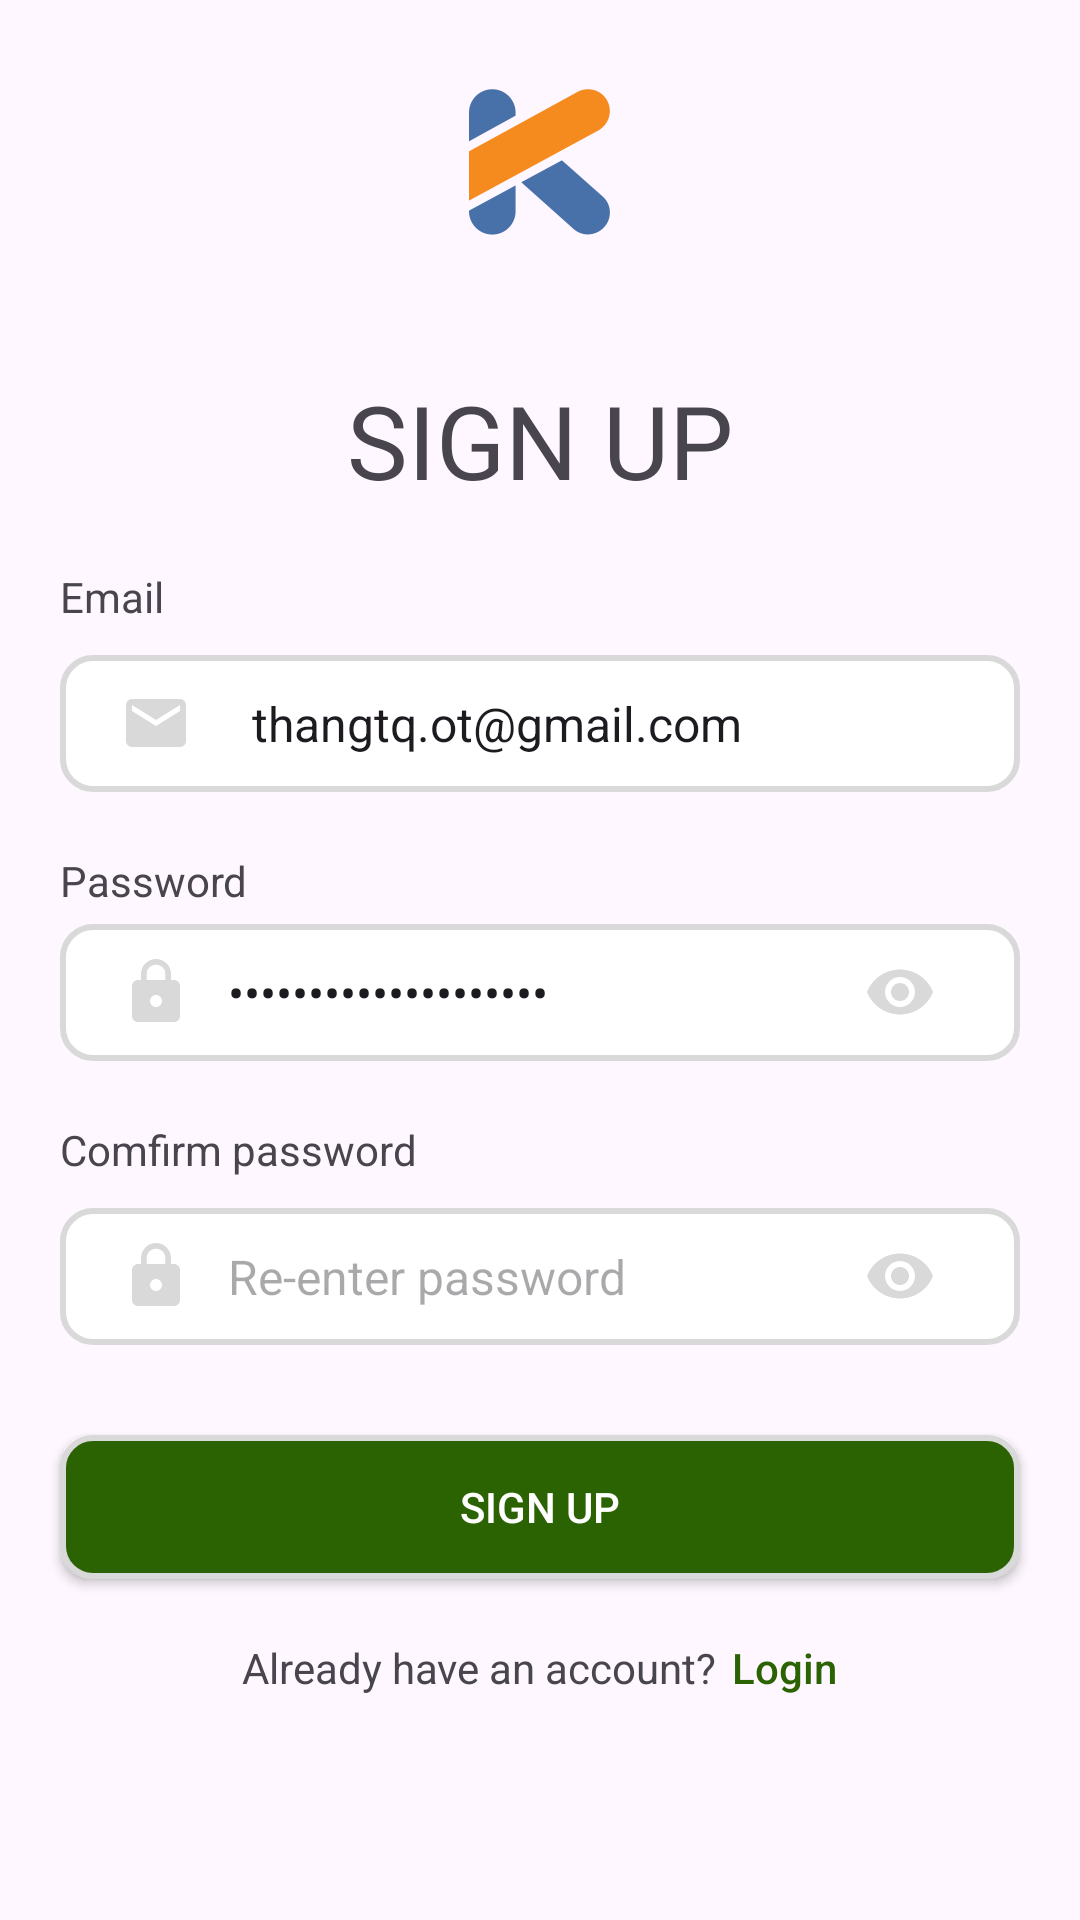

Here is an Android app screen rendered from its layout file. Give the layout XML and the strings, colors and styles it references.
<!-- AndroidManifest.xml: application theme Theme.Avocaapp -->
<!-- res/layout/fragment_sign_up.xml -->
<?xml version="1.0" encoding="utf-8"?>
<LinearLayout xmlns:android="http://schemas.android.com/apk/res/android"
    xmlns:app="http://schemas.android.com/apk/res-auto"
    xmlns:tools="http://schemas.android.com/tools"
    android:layout_width="match_parent"
    android:layout_height="match_parent"
    android:gravity="center_horizontal"
    android:orientation="vertical"
    tools:context=".fragment.SignUpFragment">

    <ImageView
        android:id="@+id/imageView2"
        android:layout_width="wrap_content"
        android:layout_height="wrap_content"
        android:layout_marginBottom="16dp"
        android:src="@mipmap/ic_logo" />

    <TextView
        android:layout_width="wrap_content"
        android:layout_height="wrap_content"
        android:fontFamily="sans-serif"
        android:text="SIGN UP"
        android:textSize="34dp" />

    <TextView
        android:layout_width="match_parent"
        android:layout_height="wrap_content"
        android:layout_marginHorizontal="20dp"
        android:layout_marginTop="20dp"
        android:layout_marginBottom="10dp"
        android:fontFamily="sans-serif"
        android:gravity="start"
        android:text="Email"
        android:textSize="14dp" />

    <RelativeLayout
        android:layout_width="match_parent"
        android:layout_height="wrap_content"
        android:layout_marginHorizontal="20dp"
        android:background="@drawable/border_bgr_auth"
        android:paddingHorizontal="20dp">

        <ImageView
            android:id="@+id/email_icon"
            android:layout_width="24dp"
            android:layout_height="24dp"
            android:layout_alignParentStart="true"
            android:layout_centerVertical="true"
            android:contentDescription="Email Icon"
            android:src="@drawable/email_icon" />

        <EditText
            android:id="@+id/email_input"
            android:layout_width="match_parent"
            android:layout_height="wrap_content"
            android:layout_alignParentEnd="true"
            android:layout_marginStart="8dp"
            android:layout_toEndOf="@id/email_icon"
            android:background="@android:color/transparent"
            android:hint="Enter your email"
            android:inputType="textEmailAddress"
            android:padding="12dp"
            android:text="thangtq.ot@gmail.com"
            android:textSize="16dp" />
    </RelativeLayout>
    <TextView
        android:layout_width="match_parent"
        android:layout_height="wrap_content"
        android:layout_marginHorizontal="20dp"
        android:layout_marginTop="10dp"
        android:fontFamily="sans-serif"
        android:textColor="#FF4D4F"
        android:gravity="start"
        android:text="Please enter email"
        android:visibility="gone"
        android:textSize="14dp" />

    <TextView
        android:layout_width="match_parent"
        android:layout_height="wrap_content"
        android:layout_marginHorizontal="20dp"
        android:layout_marginTop="20dp"
        android:layout_marginBottom="5dp"
        android:fontFamily="sans-serif"
        android:gravity="start"
        android:text="Password"
        android:textSize="14dp" />

    <RelativeLayout
        android:layout_width="match_parent"
        android:layout_height="wrap_content"
        android:layout_marginHorizontal="20dp"
        android:background="@drawable/border_bgr_auth"
        android:paddingHorizontal="20dp">

        <ImageView
            android:id="@+id/password_icon"
            android:layout_width="24dp"
            android:layout_height="24dp"
            android:layout_alignParentStart="true"
            android:layout_centerVertical="true"
            android:contentDescription="Email Icon"
            android:src="@drawable/lock_icon" />

        <EditText
            android:id="@+id/password_input"
            android:layout_width="match_parent"
            android:layout_height="wrap_content"
            android:layout_alignParentEnd="true"
            android:layout_toEndOf="@id/password_icon"
            android:background="@android:color/transparent"
            android:hint="Enter your email"
            android:inputType="numberPassword"
            android:padding="12dp"
            android:text="thangtq.ot@gmail.com"
            android:textSize="16dp" />

        <ImageView
            android:id="@+id/eye_icon"
            android:layout_width="24dp"
            android:layout_height="24dp"
            android:layout_alignParentEnd="true"
            android:layout_centerVertical="true"
            android:layout_marginEnd="8dp"
            android:contentDescription="Eye Icon"
            android:src="@drawable/eye_icon" />

    </RelativeLayout>
    <TextView
        android:layout_width="match_parent"
        android:layout_height="wrap_content"
        android:layout_marginHorizontal="20dp"
        android:layout_marginVertical="10dp"
        android:fontFamily="sans-serif"
        android:textColor="#FF4D4F"
        android:gravity="start"
        android:text="Please enter email"
        android:visibility="gone"
        android:textSize="14dp" />
    <TextView
        android:layout_width="match_parent"
        android:layout_height="wrap_content"
        android:layout_marginHorizontal="20dp"
        android:layout_marginTop="20dp"
        android:layout_marginBottom="10dp"
        android:fontFamily="sans-serif"
        android:gravity="start"
        android:text="Comfirm password"
        android:textSize="14dp" />

    <RelativeLayout
        android:layout_width="match_parent"
        android:layout_height="wrap_content"
        android:layout_marginHorizontal="20dp"
        android:background="@drawable/border_bgr_auth"
        android:paddingHorizontal="20dp">

        <ImageView
            android:id="@+id/password2_icon"
            android:layout_width="24dp"
            android:layout_height="24dp"
            android:layout_alignParentStart="true"
            android:layout_centerVertical="true"
            android:contentDescription="Email Icon"
            android:src="@drawable/lock_icon" />

        <EditText
            android:id="@+id/password2_input"
            android:layout_width="match_parent"
            android:layout_height="wrap_content"
            android:layout_alignParentEnd="true"
            android:layout_toEndOf="@id/password2_icon"
            android:background="@android:color/transparent"
            android:hint="Re-enter password"
            android:inputType="numberPassword"
            android:padding="12dp"
            android:textSize="16dp" />

        <ImageView
            android:id="@+id/eye2_icon"
            android:layout_width="24dp"
            android:layout_height="24dp"
            android:layout_alignParentEnd="true"
            android:layout_centerVertical="true"
            android:layout_marginEnd="8dp"
            android:contentDescription="Eye Icon"
            android:src="@drawable/eye_icon" />

    </RelativeLayout>
    <TextView
        android:layout_width="match_parent"
        android:layout_height="wrap_content"
        android:layout_marginHorizontal="20dp"
        android:layout_marginVertical="10dp"
        android:fontFamily="sans-serif"
        android:textColor="#FF4D4F"
        android:gravity="start"
        android:text="Please enter email"
        android:visibility="gone"
        android:textSize="14dp" />
    <Button
        android:layout_width="match_parent"
        android:layout_height="wrap_content"
        android:layout_centerInParent="true"
        android:layout_marginHorizontal="20dp"
        android:layout_marginTop="30dp"
        android:background="@drawable/button_border_auth"
        android:padding="12dp"
        android:text="Sign up"
        android:textColor="#FFFFFF" />

    <LinearLayout
        android:layout_width="wrap_content"
        android:layout_height="wrap_content"
        android:layout_marginTop="20dp"
        android:orientation="horizontal">

        <TextView
            android:layout_width="wrap_content"
            android:layout_height="wrap_content"
            android:text="Already have an account?" />

        <TextView
            android:layout_width="wrap_content"
            android:layout_height="wrap_content"
            android:fontFamily="sans-serif-medium"
            android:layout_marginStart="5dp"
            android:textColor="#2B6303"
            android:text="Login" />
    </LinearLayout>
</LinearLayout>
<!-- resources referenced by this layout -->
<resources>
  <!-- drawable border_bgr_auth (drawable) -->
  <?xml version="1.0" encoding="utf-8"?>
  <shape xmlns:android="http://schemas.android.com/apk/res/android">
      <solid android:color="#FFFFFF"/>
      <corners android:radius="10dp"/>
      <stroke android:color="#d9d9d9" android:width="2dp"/>
  </shape>
  <!-- drawable button_border_auth (drawable) -->
  <?xml version="1.0" encoding="utf-8"?>
  <shape xmlns:android="http://schemas.android.com/apk/res/android">
      <solid android:color="#2B6303"/>
      <corners android:radius="10dp"/>
      <stroke android:color="#d9d9d9" android:width="2dp"/>
  </shape>
  <!-- drawable email_icon (drawable) -->
  <vector xmlns:android="http://schemas.android.com/apk/res/android" android:height="20dp" android:tint="#D9D9D9" android:viewportHeight="24" android:viewportWidth="24" android:width="20dp">
        
      <path android:fillColor="@android:color/white" android:pathData="M20,4L4,4c-1.1,0 -1.99,0.9 -1.99,2L2,18c0,1.1 0.9,2 2,2h16c1.1,0 2,-0.9 2,-2L22,6c0,-1.1 -0.9,-2 -2,-2zM20,8l-8,5 -8,-5L4,6l8,5 8,-5v2z"/>
      
  </vector>
  <!-- drawable eye_icon (drawable) -->
  <vector xmlns:android="http://schemas.android.com/apk/res/android" android:height="20dp" android:tint="#D9D9D9" android:viewportHeight="24" android:viewportWidth="24" android:width="20dp">
        
      <path android:fillColor="@android:color/white" android:pathData="M12,4.5C7,4.5 2.73,7.61 1,12c1.73,4.39 6,7.5 11,7.5s9.27,-3.11 11,-7.5c-1.73,-4.39 -6,-7.5 -11,-7.5zM12,17c-2.76,0 -5,-2.24 -5,-5s2.24,-5 5,-5 5,2.24 5,5 -2.24,5 -5,5zM12,9c-1.66,0 -3,1.34 -3,3s1.34,3 3,3 3,-1.34 3,-3 -1.34,-3 -3,-3z"/>
      
  </vector>
  <!-- drawable lock_icon (drawable) -->
  <vector xmlns:android="http://schemas.android.com/apk/res/android" android:height="20dp" android:tint="#D9D9D9" android:viewportHeight="24" android:viewportWidth="24" android:width="20dp">
        
      <path android:fillColor="@android:color/white" android:pathData="M18,8h-1L17,6c0,-2.76 -2.24,-5 -5,-5S7,3.24 7,6v2L6,8c-1.1,0 -2,0.9 -2,2v10c0,1.1 0.9,2 2,2h12c1.1,0 2,-0.9 2,-2L20,10c0,-1.1 -0.9,-2 -2,-2zM12,17c-1.1,0 -2,-0.9 -2,-2s0.9,-2 2,-2 2,0.9 2,2 -0.9,2 -2,2zM15.1,8L8.9,8L8.9,6c0,-1.71 1.39,-3.1 3.1,-3.1 1.71,0 3.1,1.39 3.1,3.1v2z"/>
      
  </vector>
  <!-- mipmap ic_logo: webp bitmap (mipmap-hdpi, 1662 bytes) -->
  <style name="Theme.Avocaapp" parent="Base.Theme.Avocaapp" />
  <style name="Base.Theme.Avocaapp" parent="Theme.Material3.DayNight.NoActionBar">
          
          
      </style>
</resources>
